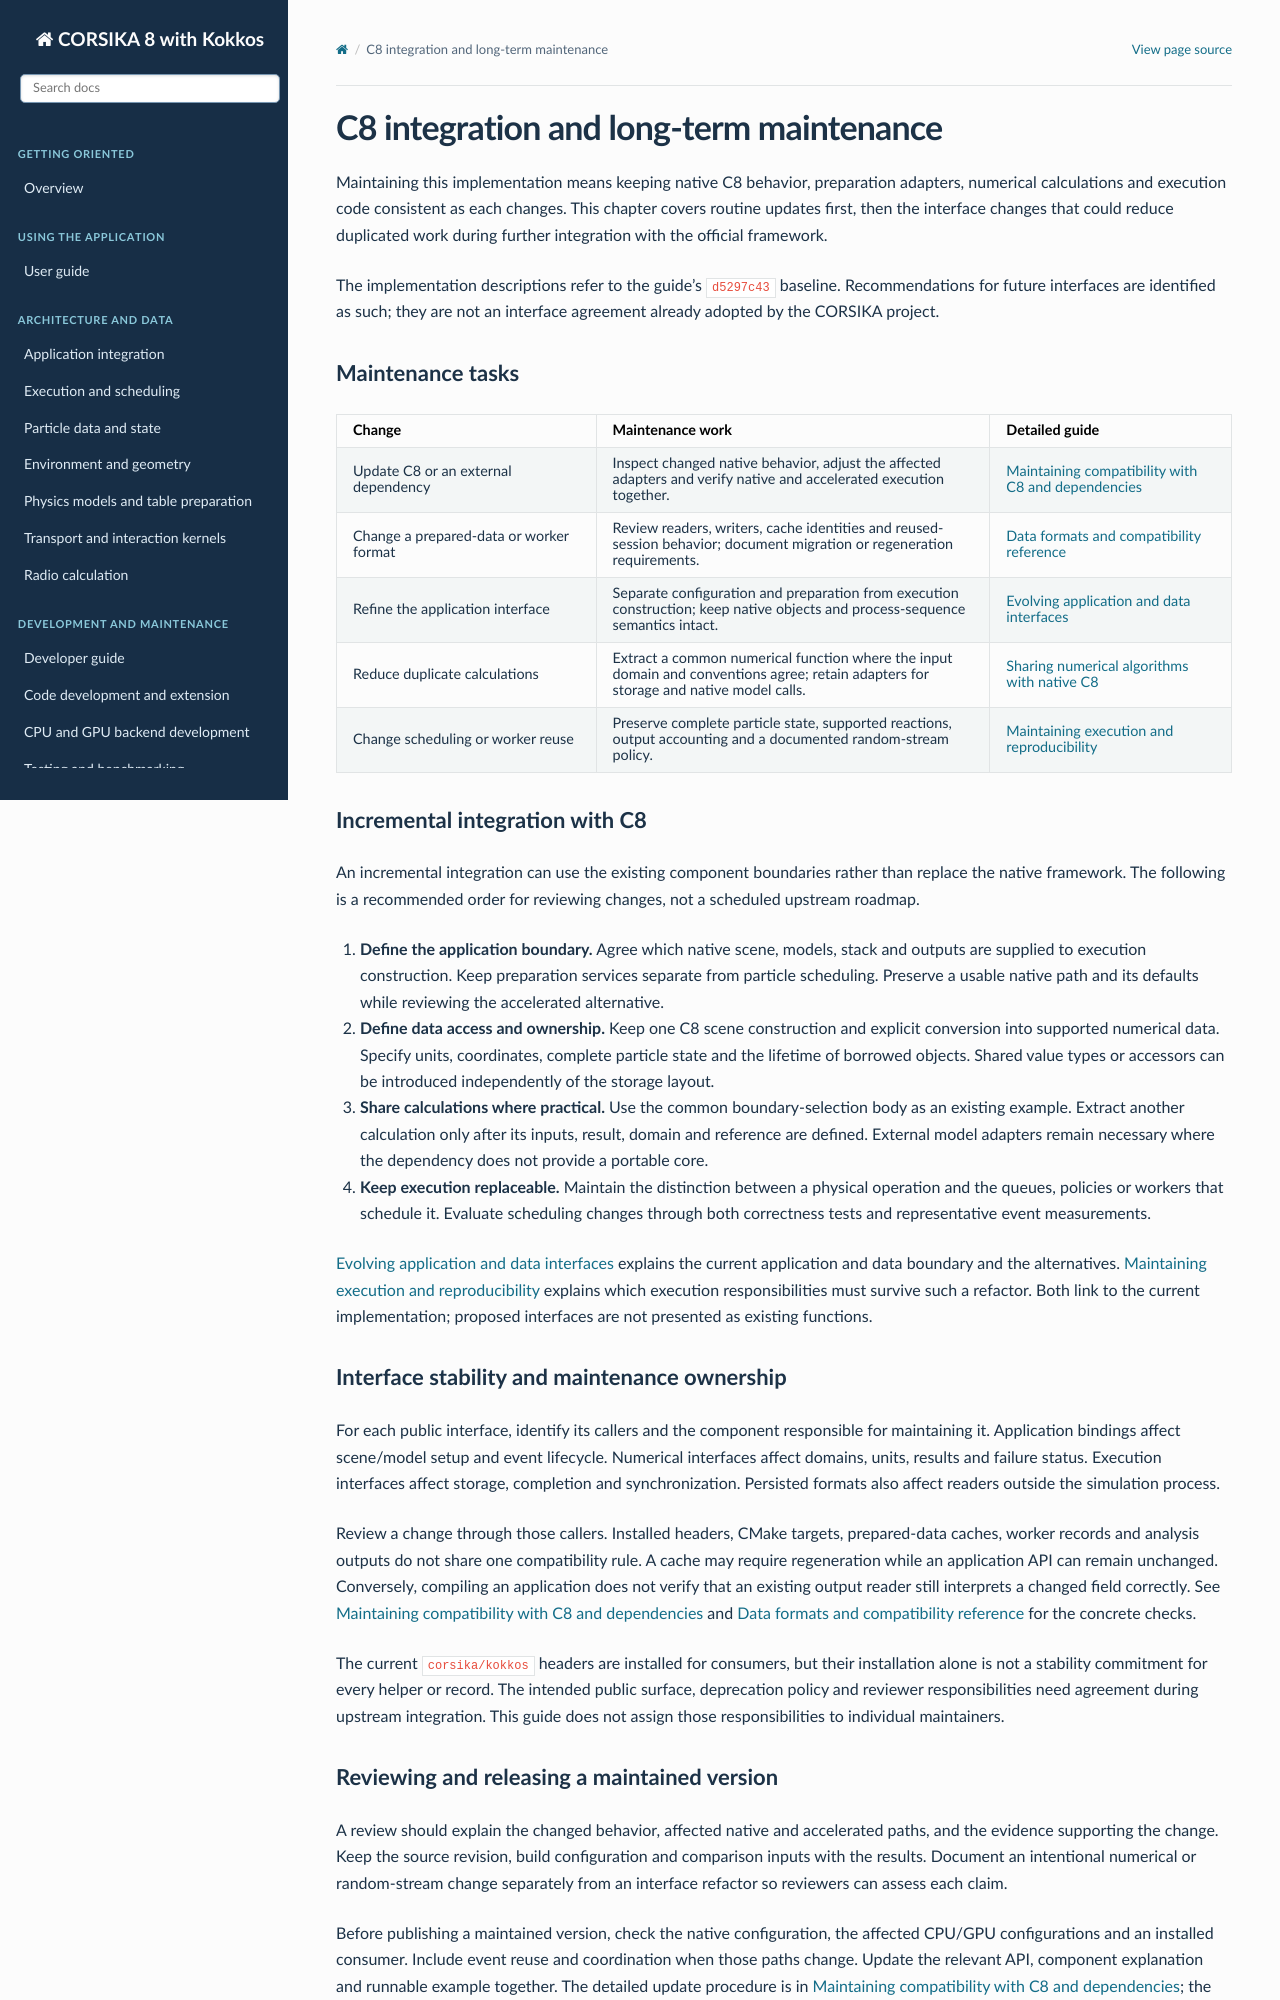

repository: BossL668/CORSIKA8-kokkos · page: decisions.html · generator: sphinx

.. _design-decisions-and-open-questions:

C8 integration and long-term maintenance
========================================

Maintaining this implementation means keeping native C8 behavior, preparation
adapters, numerical calculations and execution code consistent as each
changes. This chapter covers routine updates first, then the interface
changes that could reduce duplicated work during further integration with
the official framework.

The implementation descriptions refer to the guide's ``d5297c43`` baseline.
Recommendations for future interfaces are identified as such; they are not
an interface agreement already adopted by the CORSIKA project.

Maintenance tasks
------------------

.. list-table::
   :header-rows: 1
   :widths: 29 44 27

   * - Change
     - Maintenance work
     - Detailed guide
   * - Update C8 or an external dependency
     - Inspect changed native behavior, adjust the affected adapters and
       verify native and accelerated execution together.
     - :doc:`development/compatibility`
   * - Change a prepared-data or worker format
     - Review readers, writers, cache identities and reused-session behavior;
       document migration or regeneration requirements.
     - :doc:`development/formats`
   * - Refine the application interface
     - Separate configuration and preparation from execution construction;
       keep native objects and process-sequence semantics intact.
     - :doc:`decisions/interfaces`
   * - Reduce duplicate calculations
     - Extract a common numerical function where the input domain and
       conventions agree; retain adapters for storage and native model calls.
     - :doc:`development/shared-algorithms`
   * - Change scheduling or worker reuse
     - Preserve complete particle state, supported reactions, output
       accounting and a documented random-stream policy.
     - :doc:`decisions/execution-models`

.. toctree::
   :maxdepth: 1
   :hidden:

   development/compatibility
   decisions/interfaces
   decisions/execution-models

Incremental integration with C8
-------------------------------

An incremental integration can use the existing component boundaries rather
than replace the native framework. The following is a recommended order for
reviewing changes, not a scheduled upstream roadmap.

1. **Define the application boundary.** Agree which native scene, models,
   stack and outputs are supplied to execution construction. Keep preparation
   services separate from particle scheduling. Preserve a usable native path
   and its defaults while reviewing the accelerated alternative.
2. **Define data access and ownership.** Keep one C8 scene construction and
   explicit conversion into supported numerical data. Specify units,
   coordinates, complete particle state and the lifetime of borrowed objects.
   Shared value types or accessors can be introduced independently of the
   storage layout.
3. **Share calculations where practical.** Use the common boundary-selection
   body as an existing example. Extract another calculation only after its
   inputs, result, domain and reference are defined. External model adapters
   remain necessary where the dependency does not provide a portable core.
4. **Keep execution replaceable.** Maintain the distinction between a physical
   operation and the queues, policies or workers that schedule it. Evaluate
   scheduling changes through both correctness tests and representative
   event measurements.

:doc:`decisions/interfaces` explains the current application and data boundary
and the alternatives. :doc:`decisions/execution-models` explains which
execution responsibilities must survive such a refactor. Both link to the
current implementation; proposed interfaces are not presented as existing
functions.

.. _decision-interface-stability:

Interface stability and maintenance ownership
---------------------------------------------

For each public interface, identify its callers and the component responsible
for maintaining it. Application bindings affect scene/model setup and event
lifecycle. Numerical interfaces affect domains, units, results and failure
status. Execution interfaces affect storage, completion and synchronization.
Persisted formats also affect readers outside the simulation process.

Review a change through those callers. Installed headers, CMake targets,
prepared-data caches, worker records and analysis outputs do not share one
compatibility rule. A cache may require regeneration while an application API
can remain unchanged. Conversely, compiling an application does not verify
that an existing output reader still interprets a changed field correctly.
See :doc:`development/compatibility` and :doc:`development/formats` for the
concrete checks.

The current ``corsika/kokkos`` headers are installed for consumers, but their
installation alone is not a stability commitment for every helper or record.
The intended public surface, deprecation policy and reviewer responsibilities
need agreement during upstream integration. This guide does not assign those
responsibilities to individual maintainers.
